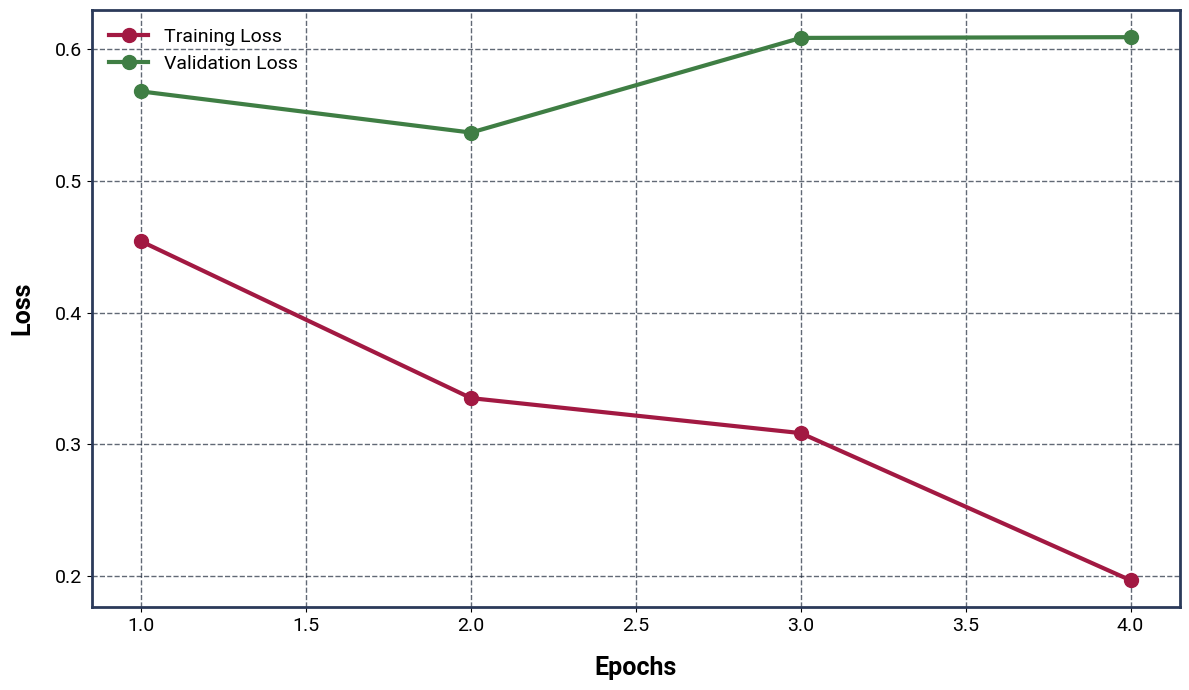
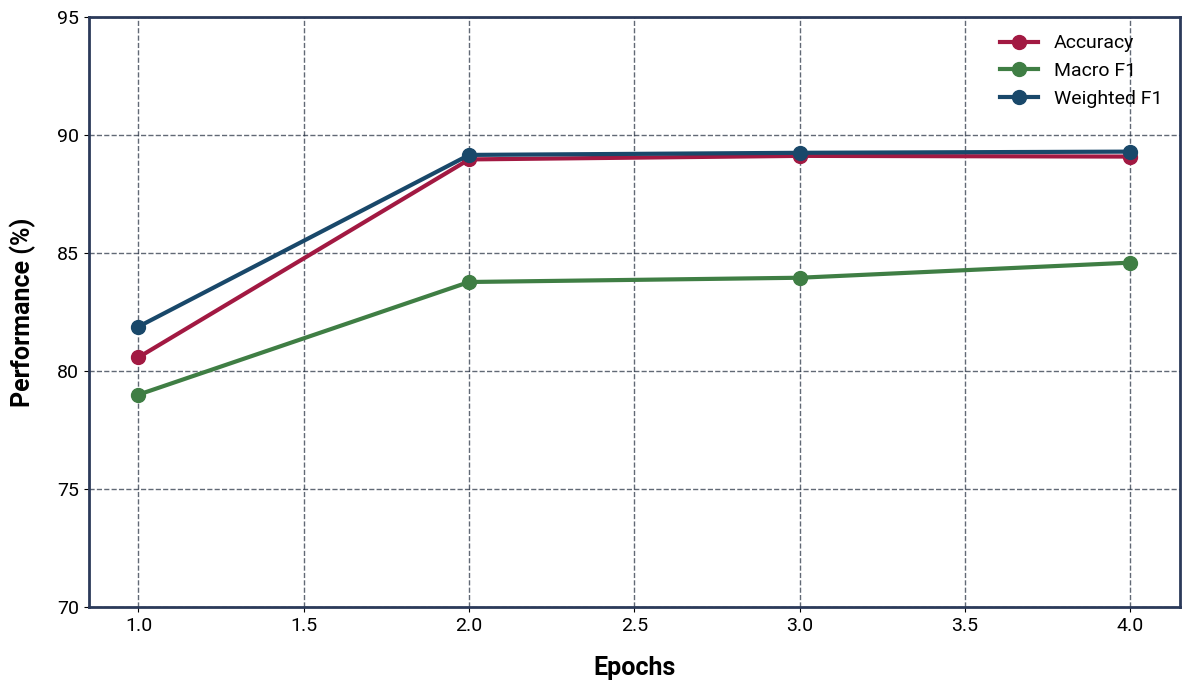

The script that saved these images, in order:
import numpy as np
import matplotlib.pyplot as plt

# =========================================================
# GLOBAL STYLE
# =========================================================
bg_color = '#ffffff'
panel_color = "#ffffff"

accuracy_color = '#A21942'
macro_color = '#3F7E44'
weighted_color = '#19486A'

text_color = 'black'
grid_color = '#1e293b'

plt.rcParams['font.family'] = 'Roboto'

# =========================================================
# 2. TRAINING LOSS CURVE
# =========================================================

epochs = [1, 2, 3, 4]

training_loss = [0.454217, 0.335166, 0.308578, 0.196765]
validation_loss = [0.568146, 0.536893, 0.608805, 0.609376]

fig, ax = plt.subplots(figsize=(12, 7))

fig.patch.set_facecolor(bg_color)
ax.set_facecolor(panel_color)

ax.plot(
    epochs,
    training_loss,
    marker='o',
    linewidth=3,
    markersize=10,
    color=accuracy_color,
    label='Training Loss'
)

ax.plot(
    epochs,
    validation_loss,
    marker='o',
    linewidth=3,
    markersize=10,
    color=macro_color,
    label='Validation Loss'
)

ax.set_xlabel(
    'Epochs',
    fontsize=18,
    color='black',
    weight='bold',
    labelpad=15
)

ax.set_ylabel(
    'Loss',
    fontsize=18,
    color='black',
    weight='bold',
    labelpad=15
)

ax.tick_params(colors='black', labelsize=14)

ax.grid(
    linestyle='--',
    linewidth=1,
    color=grid_color,
    alpha=0.7
)

for spine in ax.spines.values():
    spine.set_color('#2B3A5A')
    spine.set_linewidth(2)

legend = ax.legend(
    fontsize=14,
    frameon=False
)

for text in legend.get_texts():
    text.set_color('black')

plt.tight_layout()

save_path = r"C:\Personal\Projects\SDG_News_classifier\UI\static\images\training_loss_curve.png"

plt.savefig(
    save_path,
    dpi=300,
    bbox_inches='tight',
    facecolor=fig.get_facecolor()
)

print(f"Training Loss Curve Saved:\n{save_path}")

plt.show()

# =========================================================
# 3. ACCURACY / F1 IMPROVEMENT CURVE
# =========================================================

accuracy = [80.59, 88.97, 89.12, 89.09]
macro_f1 = [79.01, 83.78, 83.96, 84.60]
weighted_f1 = [81.89, 89.16, 89.25, 89.30]

fig, ax = plt.subplots(figsize=(12, 7))

fig.patch.set_facecolor(bg_color)
ax.set_facecolor(panel_color)

ax.plot(
    epochs,
    accuracy,
    marker='o',
    linewidth=3,
    markersize=10,
    color=accuracy_color,
    label='Accuracy'
)

ax.plot(
    epochs,
    macro_f1,
    marker='o',
    linewidth=3,
    markersize=10,
    color=macro_color,
    label='Macro F1'
)

ax.plot(
    epochs,
    weighted_f1,
    marker='o',
    linewidth=3,
    markersize=10,
    color=weighted_color,
    label='Weighted F1'
)

ax.set_xlabel(
    'Epochs',
    fontsize=18,
    color='black',
    weight='bold',
    labelpad=15
)

ax.set_ylabel(
    'Performance (%)',
    fontsize=18,
    color='black',
    weight='bold',
    labelpad=15
)

ax.set_ylim(70, 95)

ax.tick_params(colors='black', labelsize=14)

ax.grid(
    linestyle='--',
    linewidth=1,
    color=grid_color,
    alpha=0.7
)

for spine in ax.spines.values():
    spine.set_color('#2B3A5A')
    spine.set_linewidth(2)

legend = ax.legend(
    fontsize=14,
    frameon=False
)

for text in legend.get_texts():
    text.set_color('black')

plt.tight_layout()

save_path = r"C:\Personal\Projects\SDG_News_classifier\UI\static\images\accuracy_f1_curve.png"

plt.savefig(
    save_path,
    dpi=300,
    bbox_inches='tight',
    facecolor=fig.get_facecolor()
)

print(f"Accuracy/F1 Curve Saved:\n{save_path}")

plt.show()
